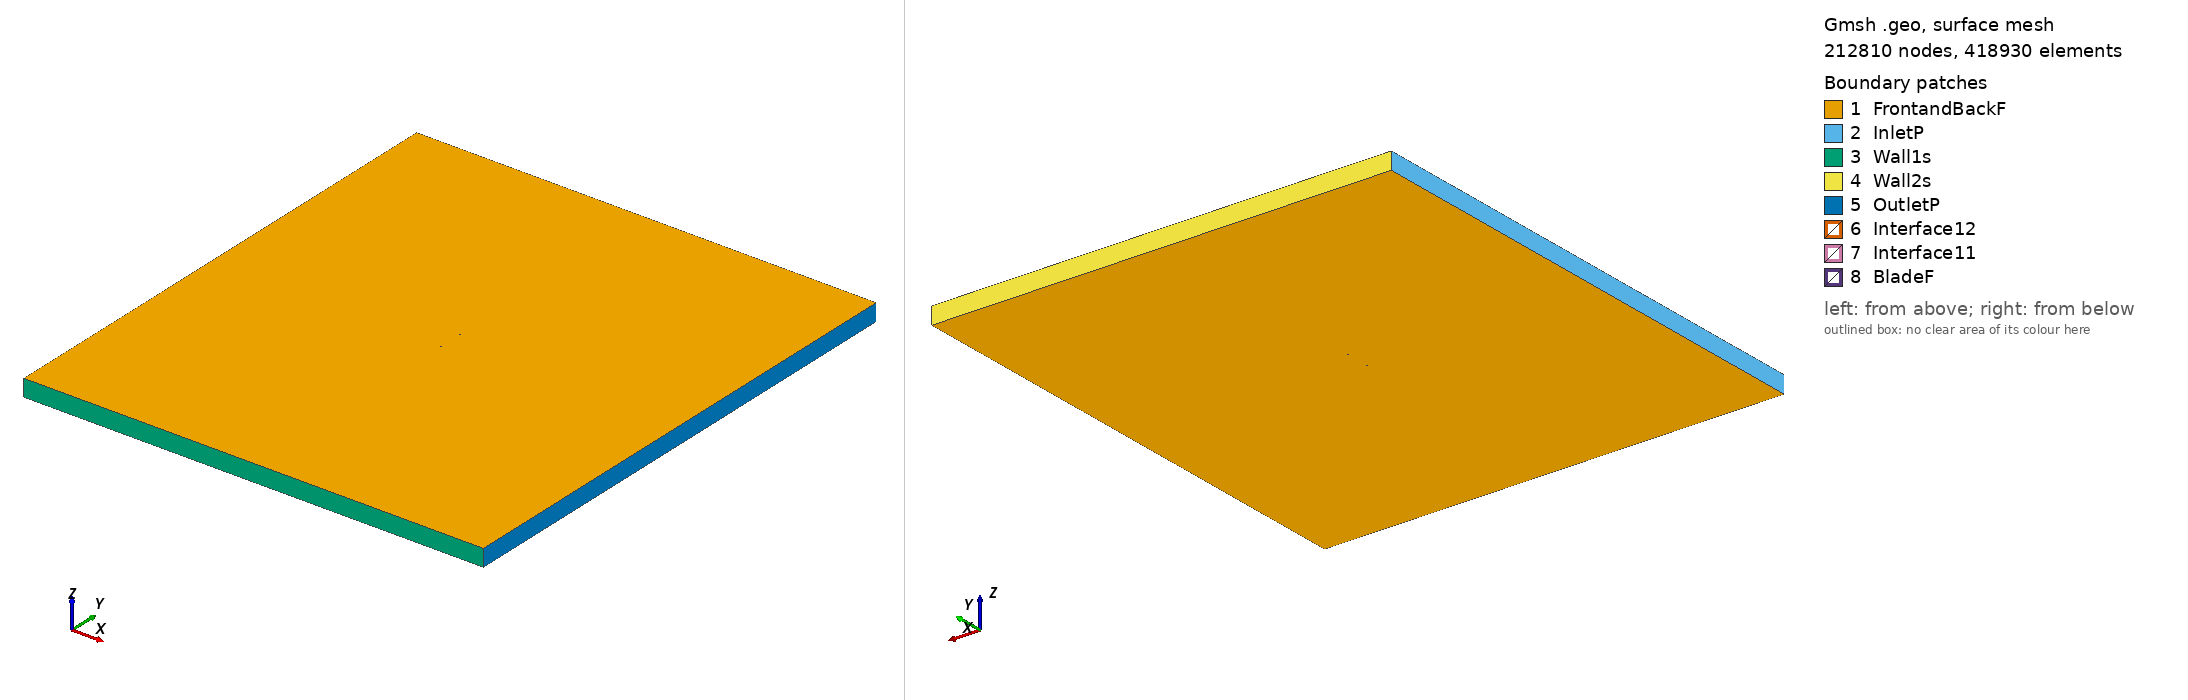

Gmsh geometry script, surface-meshed: 212810 nodes, 418930 surface elements. Boundary patches (legend numbers): 1 FrontandBackF, 2 InletP, 3 Wall1s, 4 Wall2s, 5 OutletP, 6 Interface12, 7 Interface11, 8 BladeF. Left view from above one corner, right view from below the opposite corner. Legend entries are the model's physical surfaces. The drawing asked Gmsh for element sizes between 1% and 20% of the model's largest extent; the script's own settings can give other sizes.

=== s823_tsr_5.429_aoa_4.8803.geo (drawn) ===
SetFactory("OpenCASCADE");

Point(1) = {0.074719, 0.725491, 0, 1.0};
Point(2) = {0.074161, 0.725693, 0, 1.0};
Point(3) = {0.072631, 0.726345, 0, 1.0};
Point(4) = {0.070337, 0.727361, 0, 1.0};
Point(5) = {0.067334, 0.728559, 0, 1.0};
Point(6) = {0.063549, 0.729887, 0, 1.0};
Point(7) = {0.059028, 0.731385, 0, 1.0};
Point(8) = {0.053856, 0.733040, 0, 1.0};
Point(9) = {0.048121, 0.734823, 0, 1.0};
Point(10) = {0.041910, 0.736695, 0, 1.0};
Point(11) = {0.035312, 0.738611, 0, 1.0};
Point(12) = {0.028412, 0.740521, 0, 1.0};
Point(13) = {0.021290, 0.742374, 0, 1.0};
Point(14) = {0.014026, 0.744120, 0, 1.0};
Point(15) = {0.006690, 0.745711, 0, 1.0};
Point(16) = {-0.000646, 0.747106, 0, 1.0};
Point(17) = {-0.007918, 0.748264, 0, 1.0};
Point(18) = {-0.015066, 0.749151, 0, 1.0};
Point(19) = {-0.022040, 0.749729, 0, 1.0};
Point(20) = {-0.028822, 0.750000, 0, 1.0};
Point(21) = {-0.035346, 0.749977, 0, 1.0};
Point(22) = {-0.041575, 0.749673, 0, 1.0};
Point(23) = {-0.047445, 0.749120, 0, 1.0};
Point(24) = {-0.052893, 0.748338, 0, 1.0};
Point(25) = {-0.057857, 0.747347, 0, 1.0};
Point(26) = {-0.062287, 0.746169, 0, 1.0};
Point(27) = {-0.066127, 0.744828, 0, 1.0};
Point(28) = {-0.069342, 0.743352, 0, 1.0};
Point(29) = {-0.071879, 0.741781, 0, 1.0};
Point(30) = {-0.073695, 0.740159, 0, 1.0};
Point(31) = {-0.074435, 0.739133, 0, 1.0};
Point(32) = {-0.074619, 0.738743, 0, 1.0};
Point(33) = {-0.074679, 0.738573, 0, 1.0};
Point(34) = {-0.074728, 0.738362, 0, 1.0};
Point(35) = {-0.074740, 0.737962, 0, 1.0};
Point(36) = {-0.074684, 0.737520, 0, 1.0};
Point(37) = {-0.074506, 0.736820, 0, 1.0};
Point(38) = {-0.073524, 0.734540, 0, 1.0};
Point(39) = {-0.072068, 0.731791, 0, 1.0};
Point(40) = {-0.070368, 0.728940, 0, 1.0};
Point(41) = {-0.068378, 0.726164, 0, 1.0};
Point(42) = {-0.066133, 0.723711, 0, 1.0};
Point(43) = {-0.063443, 0.721856, 0, 1.0};
Point(44) = {-0.059992, 0.720466, 0, 1.0};
Point(45) = {-0.055864, 0.719413, 0, 1.0};
Point(46) = {-0.051110, 0.718694, 0, 1.0};
Point(47) = {-0.045765, 0.718309, 0, 1.0};
Point(48) = {-0.039859, 0.718253, 0, 1.0};
Point(49) = {-0.033424, 0.718512, 0, 1.0};
Point(50) = {-0.026497, 0.719058, 0, 1.0};
Point(51) = {-0.019123, 0.719852, 0, 1.0};
Point(52) = {-0.011357, 0.720840, 0, 1.0};
Point(53) = {-0.003267, 0.721962, 0, 1.0};
Point(54) = {0.005063, 0.723145, 0, 1.0};
Point(55) = {0.013534, 0.724315, 0, 1.0};
Point(56) = {0.022027, 0.725396, 0, 1.0};
Point(57) = {0.030406, 0.726317, 0, 1.0};
Point(58) = {0.038519, 0.727020, 0, 1.0};
Point(59) = {0.046203, 0.727464, 0, 1.0};
Point(60) = {0.053288, 0.727629, 0, 1.0};
Point(61) = {0.059605, 0.727523, 0, 1.0};
Point(62) = {0.064994, 0.727178, 0, 1.0};
Point(63) = {0.069291, 0.726646, 0, 1.0};
Point(64) = {0.072345, 0.726076, 0, 1.0};
Point(65) = {0.074135, 0.725651, 0, 1.0};
Point(66) = {-0.074719, -0.725491, 0, 1.0};
Point(67) = {-0.074161, -0.725693, 0, 1.0};
Point(68) = {-0.072631, -0.726345, 0, 1.0};
Point(69) = {-0.070337, -0.727361, 0, 1.0};
Point(70) = {-0.067334, -0.728559, 0, 1.0};
Point(71) = {-0.063549, -0.729887, 0, 1.0};
Point(72) = {-0.059028, -0.731385, 0, 1.0};
Point(73) = {-0.053856, -0.733040, 0, 1.0};
Point(74) = {-0.048121, -0.734823, 0, 1.0};
Point(75) = {-0.041910, -0.736695, 0, 1.0};
Point(76) = {-0.035312, -0.738611, 0, 1.0};
Point(77) = {-0.028412, -0.740521, 0, 1.0};
Point(78) = {-0.021290, -0.742374, 0, 1.0};
Point(79) = {-0.014026, -0.744120, 0, 1.0};
Point(80) = {-0.006690, -0.745711, 0, 1.0};
Point(81) = {0.000646, -0.747106, 0, 1.0};
Point(82) = {0.007918, -0.748264, 0, 1.0};
Point(83) = {0.015066, -0.749151, 0, 1.0};
Point(84) = {0.022040, -0.749729, 0, 1.0};
Point(85) = {0.028822, -0.750000, 0, 1.0};
Point(86) = {0.035346, -0.749977, 0, 1.0};
Point(87) = {0.041575, -0.749673, 0, 1.0};
Point(88) = {0.047445, -0.749120, 0, 1.0};
Point(89) = {0.052893, -0.748338, 0, 1.0};
Point(90) = {0.057857, -0.747347, 0, 1.0};
Point(91) = {0.062287, -0.746169, 0, 1.0};
Point(92) = {0.066127, -0.744828, 0, 1.0};
Point(93) = {0.069342, -0.743352, 0, 1.0};
Point(94) = {0.071879, -0.741781, 0, 1.0};
Point(95) = {0.073695, -0.740159, 0, 1.0};
Point(96) = {0.074435, -0.739133, 0, 1.0};
Point(97) = {0.074619, -0.738743, 0, 1.0};
Point(98) = {0.074679, -0.738573, 0, 1.0};
Point(99) = {0.074728, -0.738362, 0, 1.0};
Point(100) = {0.074740, -0.737962, 0, 1.0};
Point(101) = {0.074684, -0.737520, 0, 1.0};
Point(102) = {0.074506, -0.736820, 0, 1.0};
Point(103) = {0.073524, -0.734540, 0, 1.0};
Point(104) = {0.072068, -0.731791, 0, 1.0};
Point(105) = {0.070368, -0.728940, 0, 1.0};
Point(106) = {0.068378, -0.726164, 0, 1.0};
Point(107) = {0.066133, -0.723711, 0, 1.0};
Point(108) = {0.063443, -0.721856, 0, 1.0};
Point(109) = {0.059992, -0.720466, 0, 1.0};
Point(110) = {0.055864, -0.719413, 0, 1.0};
Point(111) = {0.051110, -0.718694, 0, 1.0};
Point(112) = {0.045765, -0.718309, 0, 1.0};
Point(113) = {0.039859, -0.718253, 0, 1.0};
Point(114) = {0.033424, -0.718512, 0, 1.0};
Point(115) = {0.026497, -0.719058, 0, 1.0};
Point(116) = {0.019123, -0.719852, 0, 1.0};
Point(117) = {0.011357, -0.720840, 0, 1.0};
Point(118) = {0.003267, -0.721962, 0, 1.0};
Point(119) = {-0.005063, -0.723145, 0, 1.0};
Point(120) = {-0.013534, -0.724315, 0, 1.0};
Point(121) = {-0.022027, -0.725396, 0, 1.0};
Point(122) = {-0.030406, -0.726317, 0, 1.0};
Point(123) = {-0.038519, -0.727020, 0, 1.0};
Point(124) = {-0.046203, -0.727464, 0, 1.0};
Point(125) = {-0.053288, -0.727629, 0, 1.0};
Point(126) = {-0.059605, -0.727523, 0, 1.0};
Point(127) = {-0.064994, -0.727178, 0, 1.0};
Point(128) = {-0.069291, -0.726646, 0, 1.0};
Point(129) = {-0.072345, -0.726076, 0, 1.0};
Point(130) = {-0.074135, -0.725651, 0, 1.0};

// Lines: first blade (splines 1-4)
Spline(1) = {1:21};
Spline(2) = {21:48};
Spline(3) = {48:65};
Spline(4) = {65,1};

// Lines: second blade (splines 5-8)
Spline(5) = {66:86};
Spline(6) = {86:113};
Spline(7) = {113:130};
Spline(8) = {130,66};

// Outer domain (points 20001-4 and lines)
Point(131) = {-13.50000000, -15.00000000, 0, 1.0};
Point(132) = {-13.50000000, 15.00000000, 0, 1.0};
Point(133) = {13.50000000, 15.00000000, 0, 1.0};
Point(134) = {13.50000000, -15.00000000, 0, 1.0};
Line(11) = {131, 132};
Line(12) = {132, 133};
Line(13) = {133, 134};
Line(14) = {131, 134};

// Interface (between moving and stationary domain) (circles)
Circle(9) = {0, 0, 0, 0.80000000, 0, 2*Pi};
Circle(10) = {0, 0, 0, 0.80000000, 0, 2*Pi};

// Loops collect Lines/Splines/etc (blade1, blade2, domain, first circle)
Line Loop(1) = {1:4};
Line Loop(2) = {5:8};
Line Loop(3) = {11,12,13,-14};
Line Loop(4) = {9};

// BooleanDifference cuts out the circle/interface from the domain
Plane Surface(1) = {3};
Plane Surface(2) = {4};
BooleanDifference{ Surface{1}; Delete;}{ Surface{2}; Delete;}

// This one cuts out the blades from the inner circle/interface
Line Loop(6) = {10};
Plane Surface(5) = {6};
Plane Surface(6) = {1};
Plane Surface(7) = {2};
BooleanDifference{ Surface{5}; Delete;}{ Surface{6,7}; Delete;}

// extrude to 3rd dimension
Extrude {0, 0, 1} {Surface{1}; Surface{5}; Layers{1}; Recombine;}

// Physical Surfaces are the named boundaries (patches)
Physical Surface("Interface11") = {12};
Physical Surface("Interface12") = {10};

// sides of domain
Physical Surface("InletP") = {6};
Physical Surface("OutletP") = {9};

// top and bottom of domain
Physical Surface("Wall1s") = {7};
Physical Surface("Wall2s") = {8};

// Check FrontandBackF by ensuring there is nothing in the 3rd dimension
Physical Surface("FrontandBackF") = {1,11,5,21};
Physical Surface("BladeF") = {13:20};
Physical Volume("Turbine") = {2};
Physical Volume("Farfield") = {1};

// settings for airfoil boundary layer
Field[1] = BoundaryLayer;
Field[1].EdgesList = {1:8};
Field[1].hwall_n = 1e-3;
Field[1].thickness = 1.5e-2;
Field[1].ratio = 1.05;
Field[1].Quads = 1;
BoundaryLayer Field = 1;

// control points for mesh (blade and interface)
// floor((arc length / 1.5mm)/ 6) -> Transfinite Line
Transfinite Line {1,2,3,5,6,7} = 35 Using Progression 1;
Transfinite Line {4,8} = 1 Using Progression 1;
Transfinite Line {9, 15} = 800 Using Progression 1;

// For more information on gmsh syntax, visit http://gmsh.info/doc/texinfo/gmsh.html
